Image classification data set "plantvillage_masks" (Siva-0317/Dora on GitHub). Class labels (39): apple apple scab, apple black rot, apple cedar apple rust, apple healthy, background without leaves, blueberry healthy, cherry powdery mildew, cherry healthy, corn cercospora leaf spot gray leaf spot, corn common rust, corn northern leaf blight, corn healthy, grape black rot, grape esca black measles, grape leaf blight (isariopsis leaf spot), grape healthy, orange huanglongbing citrus greening, peach bacterial spot, peach healthy, bell pepper bacterial spot, bell pepper healthy, potato early blight, potato late blight, potato healthy, raspberry healthy, soybean healthy, squash powdery mildew, strawberry leaf scorch, strawberry healthy, tomato bacterial spot, tomato early blight, tomato late blight, tomato leaf mold, tomato septoria leaf spot, tomato spider mites two spotted spider mite, tomato target spot, tomato yellow leaf curl virus, tomato mosaic virus, tomato healthy.

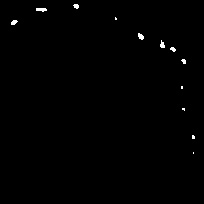
Label: strawberry healthy

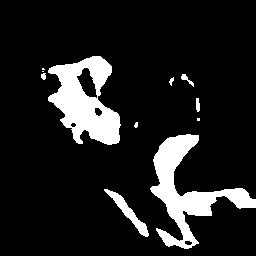
Label: tomato late blight

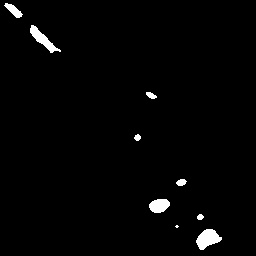
Label: apple black rot

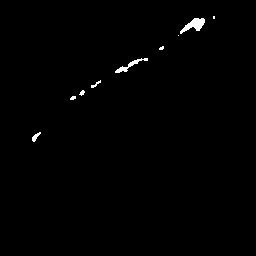
Label: apple healthy

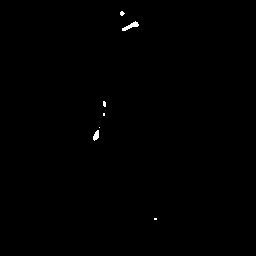
Label: tomato mosaic virus

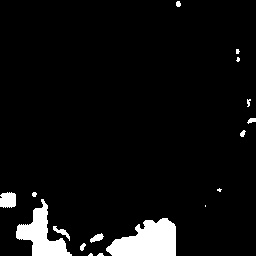
Label: cherry healthy
